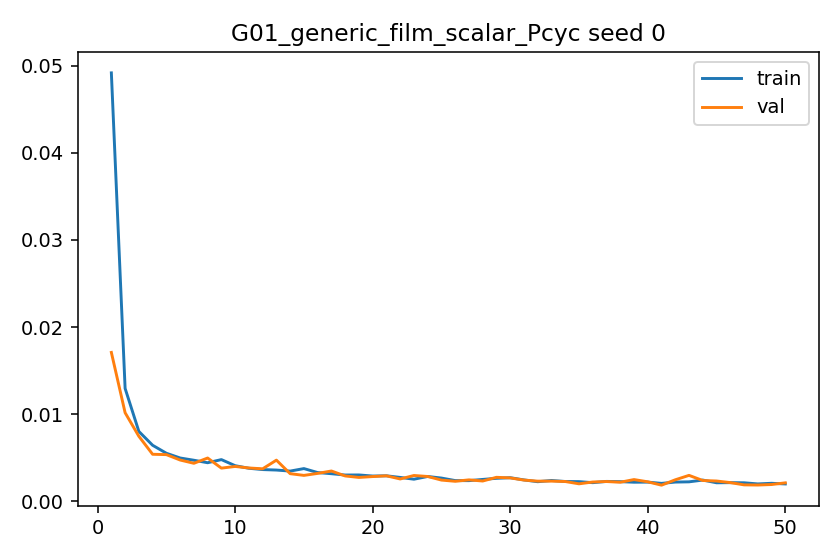

The table this chart was drawn from, first rows:
epoch, train_l1, val_l1, grad_norm_mean, grad_norm_max
1, 0.04917, 0.01709, 0.5902, 1.347
2, 0.01296, 0.01018, 0.5092, 1.149
3, 0.008029, 0.007471, 0.5087, 0.9932
4, 0.006441, 0.005408, 0.7635, 1.116
5, 0.005526, 0.005368, 0.7524, 1.183
6, 0.004982, 0.004748, 0.6282, 1.102
7, 0.004723, 0.004373, 0.8418, 1.204
8, 0.004438, 0.004978, 0.7645, 1.233
9, 0.004796, 0.003818, 0.965, 1.269
10, 0.004099, 0.004011, 0.9154, 1.146
11, 0.003801, 0.003836, 0.8224, 1.144
12, 0.003653, 0.00374, 0.7887, 1.161
13, 0.003598, 0.004735, 0.8356, 1.154
14, 0.003478, 0.003182, 0.6375, 1.168
15, 0.003766, 0.002985, 0.9582, 1.257
16, 0.003309, 0.003213, 0.9839, 1.124
17, 0.003177, 0.003488, 0.905, 1.138
18, 0.003027, 0.002922, 0.6616, 1.13
19, 0.003035, 0.002751, 0.9494, 1.128
20, 0.002911, 0.002851, 0.8261, 1.183
21, 0.002938, 0.002936, 0.99, 1.139
22, 0.002751, 0.002574, 0.7648, 1.154
23, 0.002547, 0.002973, 0.6243, 1.108
24, 0.002861, 0.002858, 0.7172, 1.221
25, 0.002678, 0.002447, 0.959, 1.136
26, 0.00239, 0.002309, 0.6524, 1.008
27, 0.002382, 0.002471, 0.7143, 1.149
28, 0.002522, 0.00234, 0.6696, 1.156
29, 0.002649, 0.002764, 0.9235, 1.229
30, 0.002721, 0.002696, 0.9502, 1.209
31, 0.002464, 0.002447, 1.001, 1.116
32, 0.002259, 0.002324, 0.7144, 1.106
33, 0.0024, 0.002328, 0.9924, 1.118
34, 0.002284, 0.002282, 0.7662, 1.137
35, 0.002268, 0.002018, 0.8464, 1.116
36, 0.00215, 0.002226, 0.6323, 1.158
37, 0.002294, 0.002281, 0.9612, 1.118
38, 0.002265, 0.002199, 0.9618, 1.133
39, 0.002201, 0.002505, 0.8722, 1.127
40, 0.002213, 0.002248, 0.8819, 1.138
41, 0.002069, 0.001862, 0.6682, 1.066
42, 0.002218, 0.002479, 0.897, 1.149
43, 0.002245, 0.002988, 0.8245, 1.194
44, 0.002449, 0.002398, 0.9123, 1.196
45, 0.002137, 0.00234, 0.9182, 1.133
46, 0.002153, 0.002158, 0.9314, 1.132
47, 0.002136, 0.001899, 0.9617, 1.126
48, 0.002006, 0.001879, 0.714, 1.136
49, 0.002078, 0.001937, 0.9287, 1.127
50, 0.002003, 0.00213, 0.7476, 1.12
